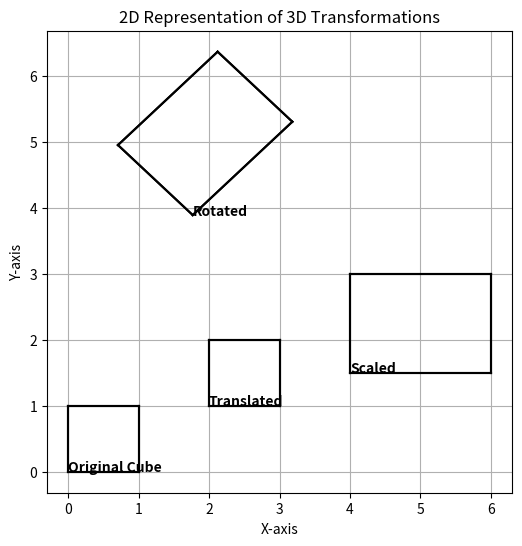

Recreate this plot in Python.
import numpy as np
import matplotlib.pyplot as plt
cube = np.array([
    [0,0,0],[1,0,0],[1,1,0],[0,1,0],
    [0,0,1],[1,0,1],[1,1,1],[0,1,1]
])
def translate(vertices, tx, ty, tz):
    """Move shape by tx, ty, tz"""
    return vertices + [tx, ty, tz]
def scale(vertices, sx, sy, sz):
    """Scale shape by sx, sy, sz"""
    return vertices * [sx, sy, sz]
def rotate_z(vertices, angle_deg):
    """Rotate shape around Z-axis by angle_deg degrees"""
    rad = np.radians(angle_deg)
    R = np.array([[np.cos(rad), -np.sin(rad),0],
                  [np.sin(rad),  np.cos(rad),0],
                  [0,0,1]])
    return vertices @ R.T

cube_translated = translate(cube, 2, 1, 0)
cube_scaled     = scale(cube_translated, 2, 1.5, 1)
cube_rotated    = rotate_z(cube_scaled, 45)

edges = [(0,1),(1,2),(2,3),(3,0),(4,5),(5,6),(6,7),(7,4),
         (0,4),(1,5),(2,6),(3,7)]

def plot_cube(vertices, label):
    for i,j in edges:
        plt.plot([vertices[i,0], vertices[j,0]],
                 [vertices[i,1], vertices[j,1]], color="black")

    x, y = vertices[0,0], vertices[0,1]
    plt.text(x, y, label, fontsize=10, fontweight='bold')

plt.figure(figsize=(6,6))
plot_cube(cube, "Original Cube")
plot_cube(cube_translated, "Translated")
plot_cube(cube_scaled, "Scaled")
plot_cube(cube_rotated, "Rotated")

plt.title("2D Representation of 3D Transformations")
plt.xlabel("X-axis"); plt.ylabel("Y-axis")
plt.grid(True)
plt.show()
